Run: headless pygame with SDL's dummy video driver; simulated clock (each Clock.tick advances the game by its frame time, no real sleeping); random seed 0; keys injected as events and as key.get_pressed() state; no mouse input; restart key R tapped at the start of phases 3 and 4.
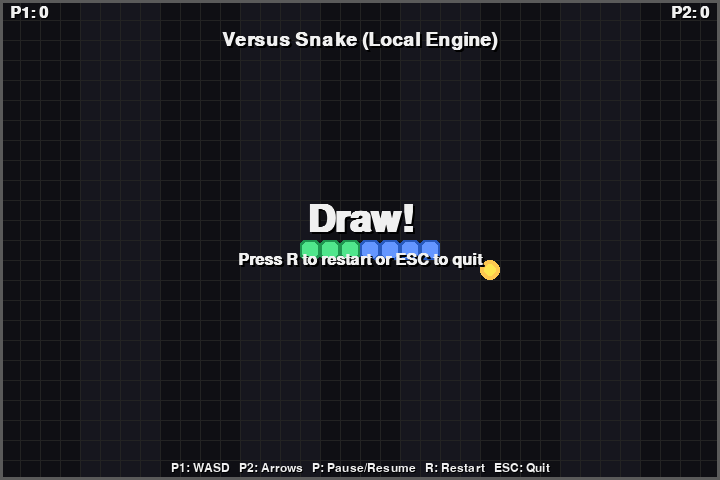
Frame 1 of 4 · flips 1–60 · no input
Frame 2 of 4 · flips 61–180 · tapped SPACE, RETURN · held RIGHT (→), D · screen unchanged from frame 1, image omitted
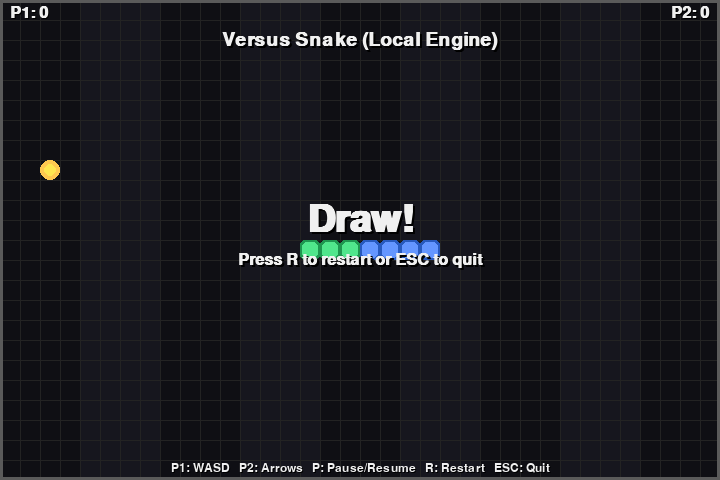
Frame 3 of 4 · flips 181–300 · tapped R · held DOWN (↓), S
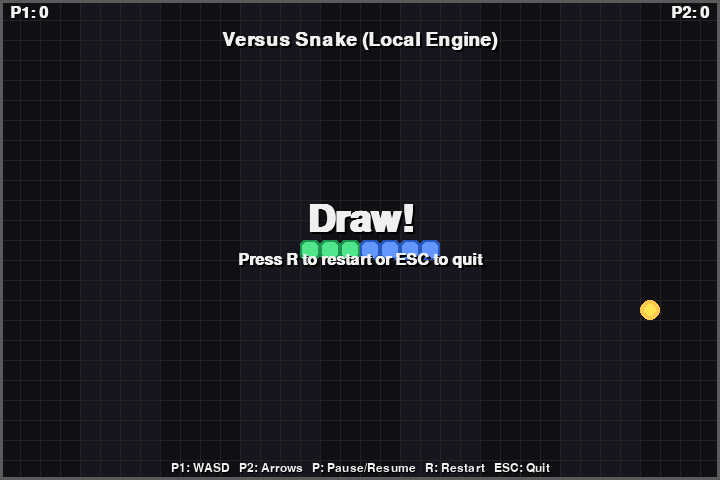
Frame 4 of 4 · flips 301–420 · tapped R · held LEFT (←), A, UP (↑), W

The pygame program that drew these frames:

# ==============================================================================
# GROUP MEMBERS: Adrian R., Christian V., Kamy A. and Vanessa F.
# ASGT: Project
# ORGN: CMPS 3640
# FILE: snake.py
# DESCRIPTION:
#   Local two-player versus Snake game (WASD vs Arrows) using Pygame.
#   Visual polish:
#     - Gradient-style background stripes + grid
#     - Rounded snake segments with outline
#     - Circular fruit
#     - Shadowed text for HUD, countdown, and messages
#     - Pause / Restart / Countdown / Game over screens
# ==============================================================================

import pygame
import random
from typing import List

# --- Settings ---
FPS_LOGIC = 12             # logic ticks per second (snake speed)
SCREEN_WIDTH = 720
SCREEN_HEIGHT = 480
CELL = 20                  # a bit bigger so it looks nicer

BORDER_COLOR = (90, 90, 90)
GRID_COLOR = (35, 35, 35)
BG_DARK = (15, 15, 20)
BG_STRIPE = (22, 22, 30)
P1_COLOR = (80, 230, 140)
P1_OUTLINE = (30, 150, 80)
P2_COLOR = (100, 150, 255)
P2_OUTLINE = (40, 90, 190)
FRUIT_COLOR = (255, 230, 80)
FRUIT_GLOW = (255, 200, 80)
TEXT_COLOR = (240, 240, 240)
TEXT_SHADOW = (0, 0, 0)

COUNTDOWN_SECONDS = 3

STATE_COUNTDOWN = "COUNTDOWN"
STATE_RUNNING = "RUNNING"
STATE_PAUSED = "PAUSED"
STATE_GAMEOVER = "GAMEOVER"


# --- Helper functions ---
def align_to_grid(x: int) -> int:
    return (x // CELL) * CELL


def spawn_fruit(blocked: List[list]) -> list:
    """Spawn fruit not overlapping any snake segment."""
    blocked_set = set((b[0], b[1]) for b in blocked)
    cols = SCREEN_WIDTH // CELL
    rows = SCREEN_HEIGHT // CELL
    while True:
        fx = random.randrange(0, cols) * CELL
        fy = random.randrange(0, rows) * CELL
        if (fx, fy) not in blocked_set:
            return [fx, fy]


def init_snakes():
    """Return initial positions & bodies for both snakes and scores."""
    # Player 1 (left side, facing RIGHT)
    p1_x = align_to_grid(SCREEN_WIDTH // 4)
    p1_y = align_to_grid(SCREEN_HEIGHT // 2)
    snake1_pos = [p1_x, p1_y]
    snake1_body = [
        [p1_x, p1_y],
        [p1_x - CELL, p1_y],
        [p1_x - 2 * CELL, p1_y],
        [p1_x - 3 * CELL, p1_y],
    ]
    snake1_direction = "RIGHT"
    snake1_change_to = "RIGHT"
    snake1_score = 0

    # Player 2 (right side, facing LEFT)
    p2_x = align_to_grid(SCREEN_WIDTH * 3 // 4)
    p2_y = align_to_grid(SCREEN_HEIGHT // 2)
    snake2_pos = [p2_x, p2_y]
    snake2_body = [
        [p2_x, p2_y],
        [p2_x + CELL, p2_y],
        [p2_x + 2 * CELL, p2_y],
        [p2_x + 3 * CELL, p2_y],
    ]
    snake2_direction = "LEFT"
    snake2_change_to = "LEFT"
    snake2_score = 0

    return (snake1_pos, snake1_body, snake1_direction, snake1_change_to, snake1_score,
            snake2_pos, snake2_body, snake2_direction, snake2_change_to, snake2_score)


def draw_background(screen: pygame.Surface):
    """Gradient-like stripes + grid."""
    # stripes
    stripe_width = 80
    for x in range(0, SCREEN_WIDTH, stripe_width):
        rect = pygame.Rect(x, 0, stripe_width, SCREEN_HEIGHT)
        color = BG_DARK if (x // stripe_width) % 2 == 0 else BG_STRIPE
        screen.fill(color, rect)

    # grid
    for x in range(0, SCREEN_WIDTH, CELL):
        pygame.draw.line(screen, GRID_COLOR, (x, 0), (x, SCREEN_HEIGHT), 1)
    for y in range(0, SCREEN_HEIGHT, CELL):
        pygame.draw.line(screen, GRID_COLOR, (0, y), (SCREEN_WIDTH, y), 1)

    # border
    pygame.draw.rect(
        screen,
        BORDER_COLOR,
        pygame.Rect(0, 0, SCREEN_WIDTH, SCREEN_HEIGHT),
        width=3
    )


def show_score(screen, font, snake1_score, snake2_score):
    s1 = font.render(f"P1: {snake1_score}", True, TEXT_COLOR)
    s2 = font.render(f"P2: {snake2_score}", True, TEXT_COLOR)

    # soft shadow
    screen.blit(font.render(f"P1: {snake1_score}", True, TEXT_SHADOW), (11, 6))
    screen.blit(s1, (10, 5))

    x2 = SCREEN_WIDTH - 10 - s2.get_width()
    screen.blit(font.render(f"P2: {snake2_score}", True, TEXT_SHADOW), (x2 + 1, 6))
    screen.blit(s2, (x2, 5))


def draw_controls(screen, small_font):
    text = "P1: WASD   P2: Arrows   P: Pause/Resume   R: Restart   ESC: Quit"
    shadow = small_font.render(text, True, TEXT_SHADOW)
    surf = small_font.render(text, True, TEXT_COLOR)
    rect = surf.get_rect()
    rect.midbottom = (SCREEN_WIDTH // 2, SCREEN_HEIGHT - 6)
    screen.blit(shadow, (rect.x + 1, rect.y + 1))
    screen.blit(surf, rect)


def draw_center_text(screen, font, msg, y_offset=0):
    shadow = font.render(msg, True, TEXT_SHADOW)
    surf = font.render(msg, True, TEXT_COLOR)
    rect = surf.get_rect()
    rect.center = (SCREEN_WIDTH // 2, SCREEN_HEIGHT // 2 + y_offset)
    screen.blit(shadow, (rect.x + 2, rect.y + 2))
    screen.blit(surf, rect)


def handle_input(event,
                 state,
                 snake1_change_to,
                 snake2_change_to):
    """Handle keyboard events: returns updated (state, snake1_change_to, snake2_change_to)."""
    if event.type == pygame.QUIT:
        pygame.quit()
        raise SystemExit

    if event.type == pygame.KEYDOWN:
        if event.key == pygame.K_ESCAPE:
            pygame.quit()
            raise SystemExit

        # Pause / resume
        if event.key == pygame.K_p and state in (STATE_RUNNING, STATE_PAUSED):
            state = STATE_PAUSED if state == STATE_RUNNING else STATE_RUNNING

        # Restart
        if event.key == pygame.K_r:
            state = "RESTART"

        # Movement input only when running or countdown
        if state in (STATE_RUNNING, STATE_COUNTDOWN):
            # Player 1 (WASD)
            if event.key == pygame.K_w:
                snake1_change_to = "UP"
            elif event.key == pygame.K_s:
                snake1_change_to = "DOWN"
            elif event.key == pygame.K_a:
                snake1_change_to = "LEFT"
            elif event.key == pygame.K_d:
                snake1_change_to = "RIGHT"

            # Player 2 (Arrows)
            elif event.key == pygame.K_UP:
                snake2_change_to = "UP"
            elif event.key == pygame.K_DOWN:
                snake2_change_to = "DOWN"
            elif event.key == pygame.K_LEFT:
                snake2_change_to = "LEFT"
            elif event.key == pygame.K_RIGHT:
                snake2_change_to = "RIGHT"

    return state, snake1_change_to, snake2_change_to


def apply_direction_change(curr_dir, change_to):
    """Prevent 180° opposite direction."""
    if change_to == "UP" and curr_dir != "DOWN":
        return "UP"
    if change_to == "DOWN" and curr_dir != "UP":
        return "DOWN"
    if change_to == "LEFT" and curr_dir != "RIGHT":
        return "LEFT"
    if change_to == "RIGHT" and curr_dir != "LEFT":
        return "RIGHT"
    return curr_dir


def move_snake(pos, direction):
    if direction == "UP":
        pos[1] -= CELL
    elif direction == "DOWN":
        pos[1] += CELL
    elif direction == "LEFT":
        pos[0] -= CELL
    elif direction == "RIGHT":
        pos[0] += CELL
    return pos


def draw_snake(screen, body, fill_color, outline_color):
    for seg in body:
        x, y = seg
        rect = pygame.Rect(x, y, CELL, CELL)
        # outline
        pygame.draw.rect(screen, outline_color, rect, border_radius=5)
        # inner
        inner = rect.inflate(-4, -4)
        pygame.draw.rect(screen, fill_color, inner, border_radius=5)


def draw_fruit(screen, pos):
    # glow circle behind
    cx = pos[0] + CELL // 2
    cy = pos[1] + CELL // 2
    pygame.draw.circle(screen, FRUIT_GLOW, (cx, cy), CELL // 2)
    pygame.draw.circle(screen, FRUIT_COLOR, (cx, cy), CELL // 3)


def main():
    pygame.init()
    screen = pygame.display.set_mode((SCREEN_WIDTH, SCREEN_HEIGHT))
    pygame.display.set_caption("Versus Snake Game — Local")
    clock = pygame.time.Clock()

    font = pygame.font.SysFont("consolas", 24, bold=True)
    small_font = pygame.font.SysFont("consolas", 18)
    big_font = pygame.font.SysFont("consolas", 56, bold=True)
    title_font = pygame.font.SysFont("consolas", 28, bold=True)

    # --- Initial game state ---
    (snake1_pos, snake1_body, snake1_direction, snake1_change_to, snake1_score,
     snake2_pos, snake2_body, snake2_direction, snake2_change_to, snake2_score) = init_snakes()

    fruit_pos = spawn_fruit(snake1_body + snake2_body)

    state = STATE_COUNTDOWN
    countdown_start_ms = pygame.time.get_ticks()
    winner = None

    while True:
        # --- Event Handling ---
        for event in pygame.event.get():
            state, snake1_change_to, snake2_change_to = handle_input(
                event, state, snake1_change_to, snake2_change_to
            )

        # Restart requested
        if state == "RESTART":
            (snake1_pos, snake1_body, snake1_direction, snake1_change_to, snake1_score,
             snake2_pos, snake2_body, snake2_direction, snake2_change_to, snake2_score) = init_snakes()
            fruit_pos = spawn_fruit(snake1_body + snake2_body)
            state = STATE_COUNTDOWN
            countdown_start_ms = pygame.time.get_ticks()
            winner = None

        # --- Logic update ---
        if state == STATE_COUNTDOWN:
            now_ms = pygame.time.get_ticks()
            elapsed = (now_ms - countdown_start_ms) / 1000.0
            if elapsed >= COUNTDOWN_SECONDS:
                state = STATE_RUNNING

        elif state == STATE_RUNNING:
            # apply buffered direction changes
            snake1_direction = apply_direction_change(snake1_direction, snake1_change_to)
            snake2_direction = apply_direction_change(snake2_direction, snake2_change_to)

            # move snakes
            snake1_pos = move_snake(snake1_pos, snake1_direction)
            snake2_pos = move_snake(snake2_pos, snake2_direction)

            snake1_body.insert(0, list(snake1_pos))
            snake2_body.insert(0, list(snake2_pos))

            grew1 = (snake1_pos == fruit_pos)
            grew2 = (snake2_pos == fruit_pos)

            if grew1:
                snake1_score += 10
            if grew2:
                snake2_score += 10

            if grew1 or grew2:
                fruit_pos = spawn_fruit(snake1_body + snake2_body)

            if not grew1:
                snake1_body.pop()
            if not grew2:
                snake2_body.pop()

            # --- Collisions ---
            # Walls
            out1 = not (0 <= snake1_pos[0] < SCREEN_WIDTH and 0 <= snake1_pos[1] < SCREEN_HEIGHT)
            out2 = not (0 <= snake2_pos[0] < SCREEN_WIDTH and 0 <= snake2_pos[1] < SCREEN_HEIGHT)

            # Self
            self1 = snake1_pos in snake1_body[1:]
            self2 = snake2_pos in snake2_body[1:]

            # Head-to-head
            head_to_head = (snake1_pos == snake2_pos)

            # Head into other body
            into2 = snake1_pos in snake2_body[1:]
            into1 = snake2_pos in snake1_body[1:]

            # Determine result
            p1_dead = out1 or self1 or into2
            p2_dead = out2 or self2 or into1

            if head_to_head:
                p1_dead = True
                p2_dead = True

            if p1_dead or p2_dead:
                state = STATE_GAMEOVER
                if p1_dead and p2_dead:
                    winner = None
                elif p1_dead:
                    winner = "Player 2"
                elif p2_dead:
                    winner = "Player 1"

        # --- Drawing ---
        draw_background(screen)

        # title at top
        title_shadow = title_font.render("Versus Snake (Local Engine)", True, TEXT_SHADOW)
        title_surf = title_font.render("Versus Snake (Local Engine)", True, TEXT_COLOR)
        screen.blit(title_shadow, (SCREEN_WIDTH // 2 - title_surf.get_width() // 2 + 2, 30 + 2))
        screen.blit(title_surf, (SCREEN_WIDTH // 2 - title_surf.get_width() // 2, 30))

        # draw snakes & fruit
        draw_snake(screen, snake1_body, P1_COLOR, P1_OUTLINE)
        draw_snake(screen, snake2_body, P2_COLOR, P2_OUTLINE)
        draw_fruit(screen, fruit_pos)

        # scores + controls
        show_score(screen, font, snake1_score, snake2_score)
        draw_controls(screen, small_font)

        # overlays based on state
        if state == STATE_COUNTDOWN:
            now_ms = pygame.time.get_ticks()
            elapsed = (now_ms - countdown_start_ms) / 1000.0
            remaining = max(0.0, COUNTDOWN_SECONDS - elapsed)
            if remaining > 0.5:
                num = int(remaining) + 1
                msg = str(num)
            else:
                msg = "GO!"
            draw_center_text(screen, big_font, msg, y_offset=-10)

        elif state == STATE_PAUSED:
            draw_center_text(screen, big_font, "PAUSED", -20)
            draw_center_text(screen, font, "Press P to resume or R to restart", 20)

        elif state == STATE_GAMEOVER:
            if winner is None:
                msg = "Draw!"
            else:
                msg = f"{winner} Wins!"
            draw_center_text(screen, big_font, msg, -20)
            draw_center_text(screen, font, "Press R to restart or ESC to quit", 20)

        pygame.display.flip()
        clock.tick(FPS_LOGIC)


if __name__ == "__main__":
    main()
